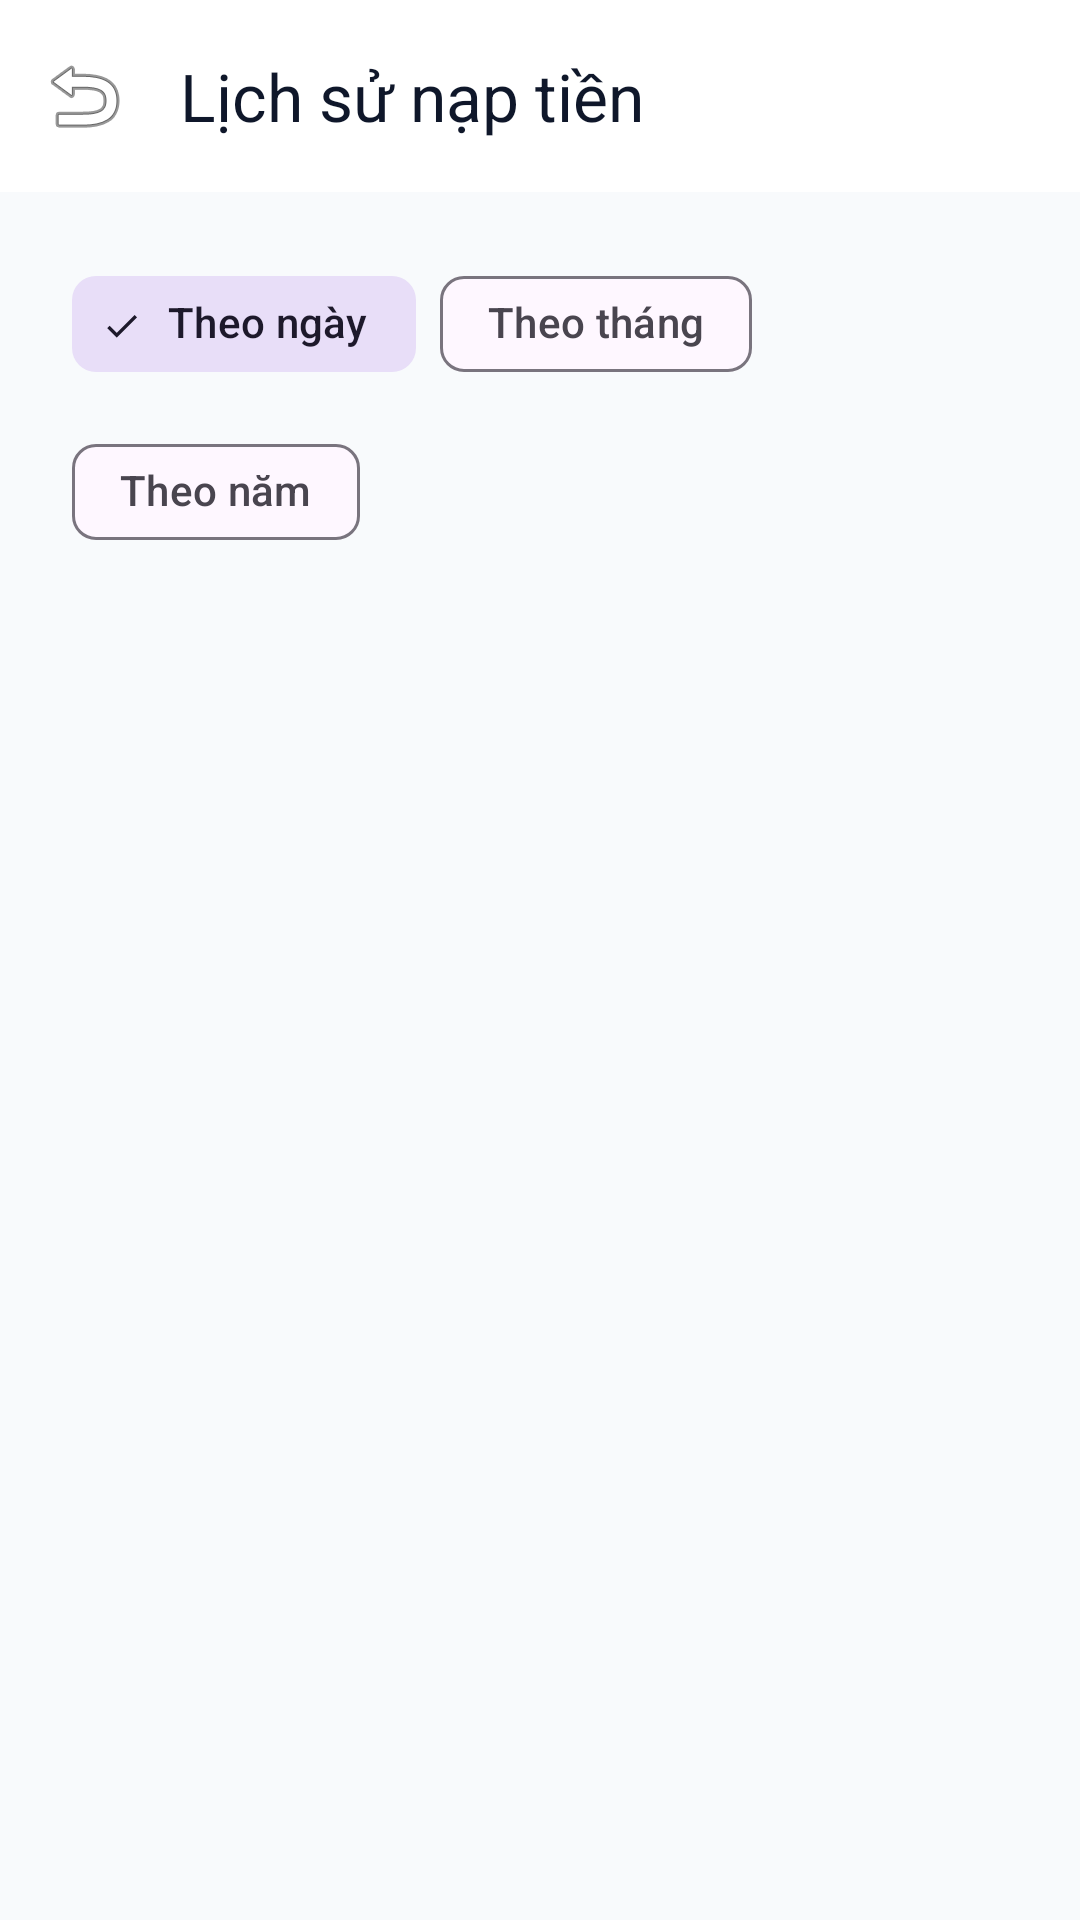

Layout XML and referenced resources for this Android screen:
<!-- AndroidManifest.xml: application theme Theme.App_quan_li_chi_tieu_ca_nhan -->
<!-- res/layout/activity_topup_history.xml -->
<?xml version="1.0" encoding="utf-8"?>
<androidx.coordinatorlayout.widget.CoordinatorLayout xmlns:android="http://schemas.android.com/apk/res/android"
    xmlns:app="http://schemas.android.com/apk/res-auto"
    xmlns:tools="http://schemas.android.com/tools"
    android:layout_width="match_parent"
    android:layout_height="match_parent"
    android:background="#F8FAFC">

    <com.google.android.material.appbar.AppBarLayout
        android:layout_width="match_parent"
        android:layout_height="wrap_content"
        android:background="#FFFFFF">

        <com.google.android.material.appbar.MaterialToolbar
            android:id="@+id/toolbar"
            android:layout_width="match_parent"
            android:layout_height="?attr/actionBarSize"
            app:navigationIcon="@android:drawable/ic_menu_revert"
            app:title="Lịch sử nạp tiền"
            app:titleTextColor="#0F172A" />
    </com.google.android.material.appbar.AppBarLayout>

    <androidx.core.widget.NestedScrollView
        android:layout_width="match_parent"
        android:layout_height="match_parent"
        app:layout_behavior="@string/appbar_scrolling_view_behavior">

        <LinearLayout
            android:layout_width="match_parent"
            android:layout_height="wrap_content"
            android:orientation="vertical"
            android:paddingVertical="20dp">

            
            <com.google.android.material.chip.ChipGroup
                android:id="@+id/cgPeriodFilter"
                android:layout_width="match_parent"
                android:layout_height="wrap_content"
                android:layout_marginHorizontal="24dp"
                android:layout_marginBottom="16dp"
                app:singleSelection="true"
                app:selectionRequired="true">

                <com.google.android.material.chip.Chip
                    android:id="@+id/chipByDay"
                    style="@style/Widget.Material3.Chip.Filter"
                    android:layout_width="wrap_content"
                    android:layout_height="wrap_content"
                    android:text="Theo ngày"
                    android:checked="true" />

                <com.google.android.material.chip.Chip
                    android:id="@+id/chipByMonth"
                    style="@style/Widget.Material3.Chip.Filter"
                    android:layout_width="wrap_content"
                    android:layout_height="wrap_content"
                    android:text="Theo tháng" />

                <com.google.android.material.chip.Chip
                    android:id="@+id/chipByYear"
                    style="@style/Widget.Material3.Chip.Filter"
                    android:layout_width="wrap_content"
                    android:layout_height="wrap_content"
                    android:text="Theo năm" />
            </com.google.android.material.chip.ChipGroup>

            
            <TextView
                android:id="@+id/tvNoHistoryData"
                android:layout_width="wrap_content"
                android:layout_height="wrap_content"
                android:layout_gravity="center"
                android:layout_marginTop="60dp"
                android:text="Chưa có lịch sử nạp tiền"
                android:textColor="#94A3B8"
                android:textSize="15sp"
                android:visibility="gone" />

            
            <androidx.recyclerview.widget.RecyclerView
                android:id="@+id/rvTopupHistory"
                android:layout_width="match_parent"
                android:layout_height="wrap_content"
                android:nestedScrollingEnabled="false"
                tools:listitem="@layout/item_topup_history_group" />

        </LinearLayout>
    </androidx.core.widget.NestedScrollView>

</androidx.coordinatorlayout.widget.CoordinatorLayout>
<!-- res/layout/item_topup_history_group.xml (included above) -->
<?xml version="1.0" encoding="utf-8"?>
<com.google.android.material.card.MaterialCardView xmlns:android="http://schemas.android.com/apk/res/android"
    xmlns:app="http://schemas.android.com/apk/res-auto"
    android:layout_width="match_parent"
    android:layout_height="wrap_content"
    android:layout_marginHorizontal="16dp"
    android:layout_marginVertical="6dp"
    app:cardCornerRadius="16dp"
    app:cardElevation="0dp"
    app:strokeColor="#E2E8F0"
    app:strokeWidth="1dp"
    app:cardBackgroundColor="#FFFFFF">

    <LinearLayout
        android:layout_width="match_parent"
        android:layout_height="wrap_content"
        android:gravity="center_vertical"
        android:orientation="horizontal"
        android:padding="16dp">

        <LinearLayout
            android:layout_width="0dp"
            android:layout_height="wrap_content"
            android:layout_weight="1"
            android:orientation="vertical">

            <TextView
                android:id="@+id/tvGroupTitle"
                android:layout_width="wrap_content"
                android:layout_height="wrap_content"
                android:text="17/06/2026"
                android:textColor="#0F172A"
                android:textSize="15sp"
                android:textStyle="bold" />

            <TextView
                android:id="@+id/tvGroupSubtitle"
                android:layout_width="wrap_content"
                android:layout_height="wrap_content"
                android:layout_marginTop="2dp"
                android:text="Tổng số tiền đã nạp"
                android:textColor="#64748B"
                android:textSize="12sp" />
        </LinearLayout>

        <TextView
            android:id="@+id/tvGroupAmount"
            android:layout_width="wrap_content"
            android:layout_height="wrap_content"
            android:text="+500.000 đ"
            android:textColor="#10B981"
            android:textSize="16sp"
            android:textStyle="bold" />

    </LinearLayout>
</com.google.android.material.card.MaterialCardView>
<!-- resources referenced by this layout -->
<resources>
  <style name="Theme.App_quan_li_chi_tieu_ca_nhan" parent="Base.Theme.App_quan_li_chi_tieu_ca_nhan" />
  <style name="Base.Theme.App_quan_li_chi_tieu_ca_nhan" parent="Theme.Material3.DayNight.NoActionBar">
          
          
      </style>
</resources>
